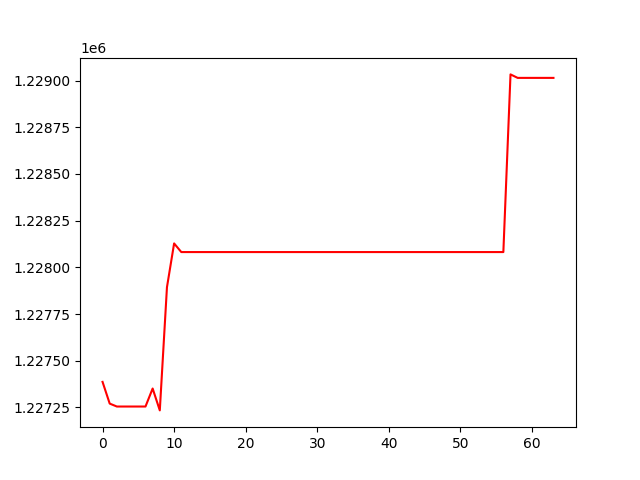

The file beside this chart, header and first rows:
, 0
0, 1227387
1, 1227271
2, 1227255
3, 1227255
4, 1227255
5, 1227255
6, 1227255
7, 1227351
8, 1227234
9, 1227894
10, 1228128
11, 1228082
12, 1228082
13, 1228082
14, 1228082
15, 1228082
16, 1228082
17, 1228082
18, 1228082
19, 1228082
20, 1228082
21, 1228082
22, 1228082
23, 1228082
24, 1228082
25, 1228082
26, 1228082
27, 1228082
28, 1228082
29, 1228082
30, 1228082
31, 1228082
32, 1228082
33, 1228082
34, 1228082
35, 1228082
36, 1228082
37, 1228082
38, 1228082
39, 1228082
40, 1228082
41, 1228082
42, 1228082
43, 1228082
44, 1228082
45, 1228082
46, 1228082
47, 1228082
48, 1228082
49, 1228082
50, 1228082
51, 1228082
52, 1228082
53, 1228082
54, 1228082
55, 1228082
56, 1228082
57, 1229033
58, 1229014
59, 1229014
... 4 more rows
